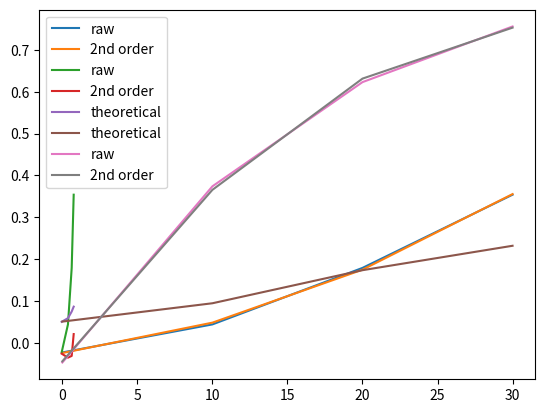

Python code for this plot:
import numpy as np
import matplotlib.pyplot as plt
a = [0, 10, 20, 30]
Cd = [-0.023, 0.044, 0.179, 0.354]
Cl = [-0.047, 0.374, 0.623, 0.756]

c, d, e = np.polyfit(a, Cd, 2)
Cdfit = np.poly1d([c, d, e])(a)
CL=np.array(Cl)


plt.plot(a, Cd, label= f'raw')
plt.plot(a, Cdfit, label= f'2nd order ')

# add a legend
plt.legend(loc='best')

print(c, d, e)

plt.show()



c, d, e = np.polyfit(Cl, Cd, 2)
Cdfit = np.poly1d([c, d, e])(Cd)

CL=np.array(Cl)
CD = 0.05 + CL**2 / (np.pi * 5);


plt.plot(Cl, Cd, label= f'raw')
plt.plot(Cl, Cdfit, label= f'2nd order ')
plt.plot(CL, CD, label= f'theoretical')

# add a legend
plt.legend(loc='best')

print(c, d, e)

plt.show()

c, d, e = np.polyfit(a, Cl, 2)
Clfit = np.poly1d([c, d, e])(a)
A=np.array(a)
CD = 0.05 + CL**2 / (np.pi * 1);



plt.plot(A, CD, label= f'theoretical')



plt.plot(a, Cl, label= f'raw')
plt.plot(a, Clfit, label= f'2nd order ')

# add a legend
plt.legend(loc='best')

print(c, d, e)

plt.show()